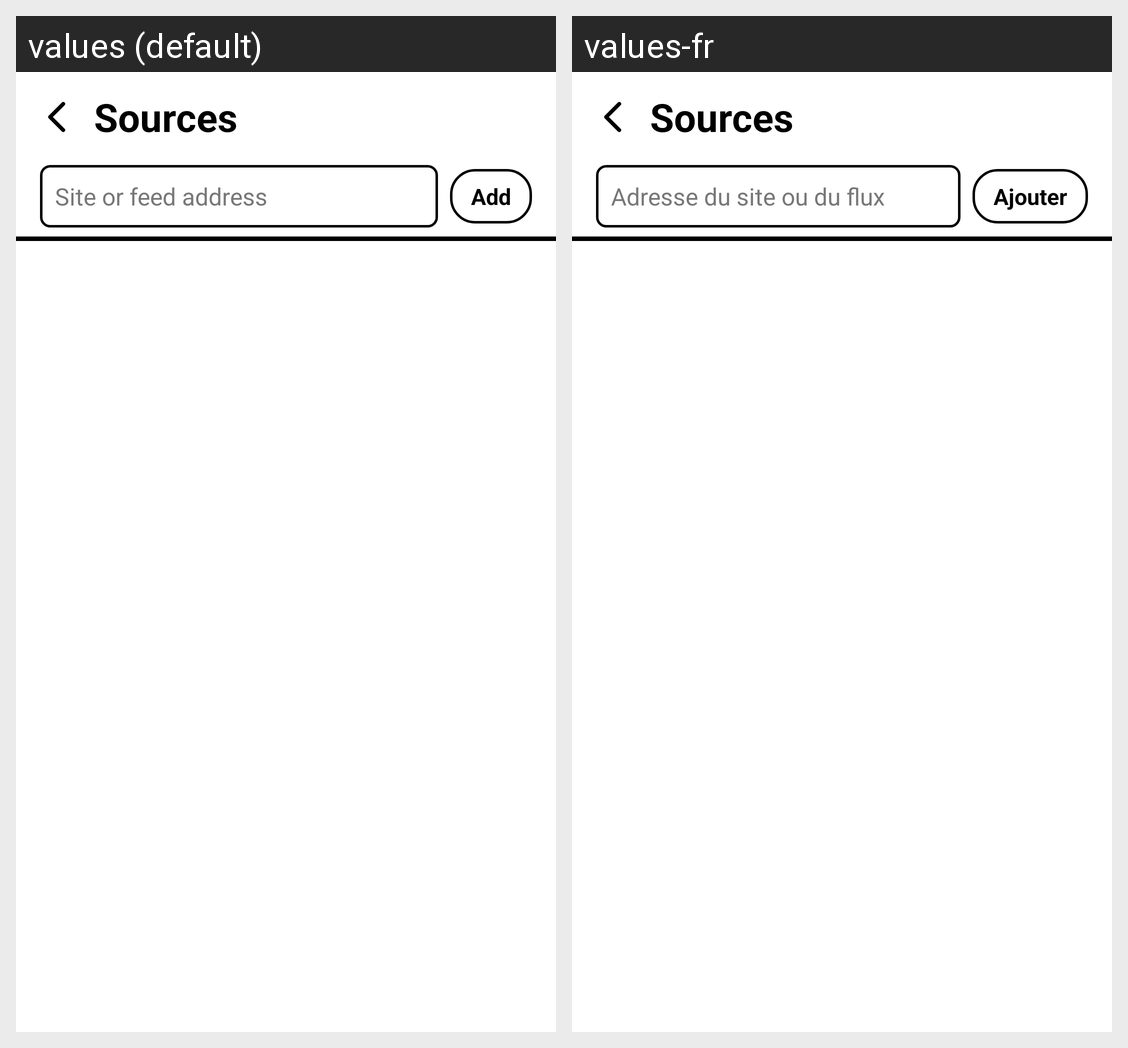

For this localized Android screen grid, give each drawn string resource with its value in every locale shown.
Android screen res/layout/activity_sources.xml rendered under 2 locales, left to right: values (default), values-fr. Device: Nexus 5 (rendered at 1080×1920; each locale shown at half size, 540×960, under a caption strip naming it); theme AppTheme.
Strings drawn on this screen, with the default value and each locale's value (text and hints the layout hard-codes, and strings that could not be matched under every locale, appear in the picture but are not listed):

sources_title
  values: Sources
  values-fr: Sources

source_hint
  values: Site or feed address
  values-fr: Adresse du site ou du flux

add
  values: Add
  values-fr: Ajouter
